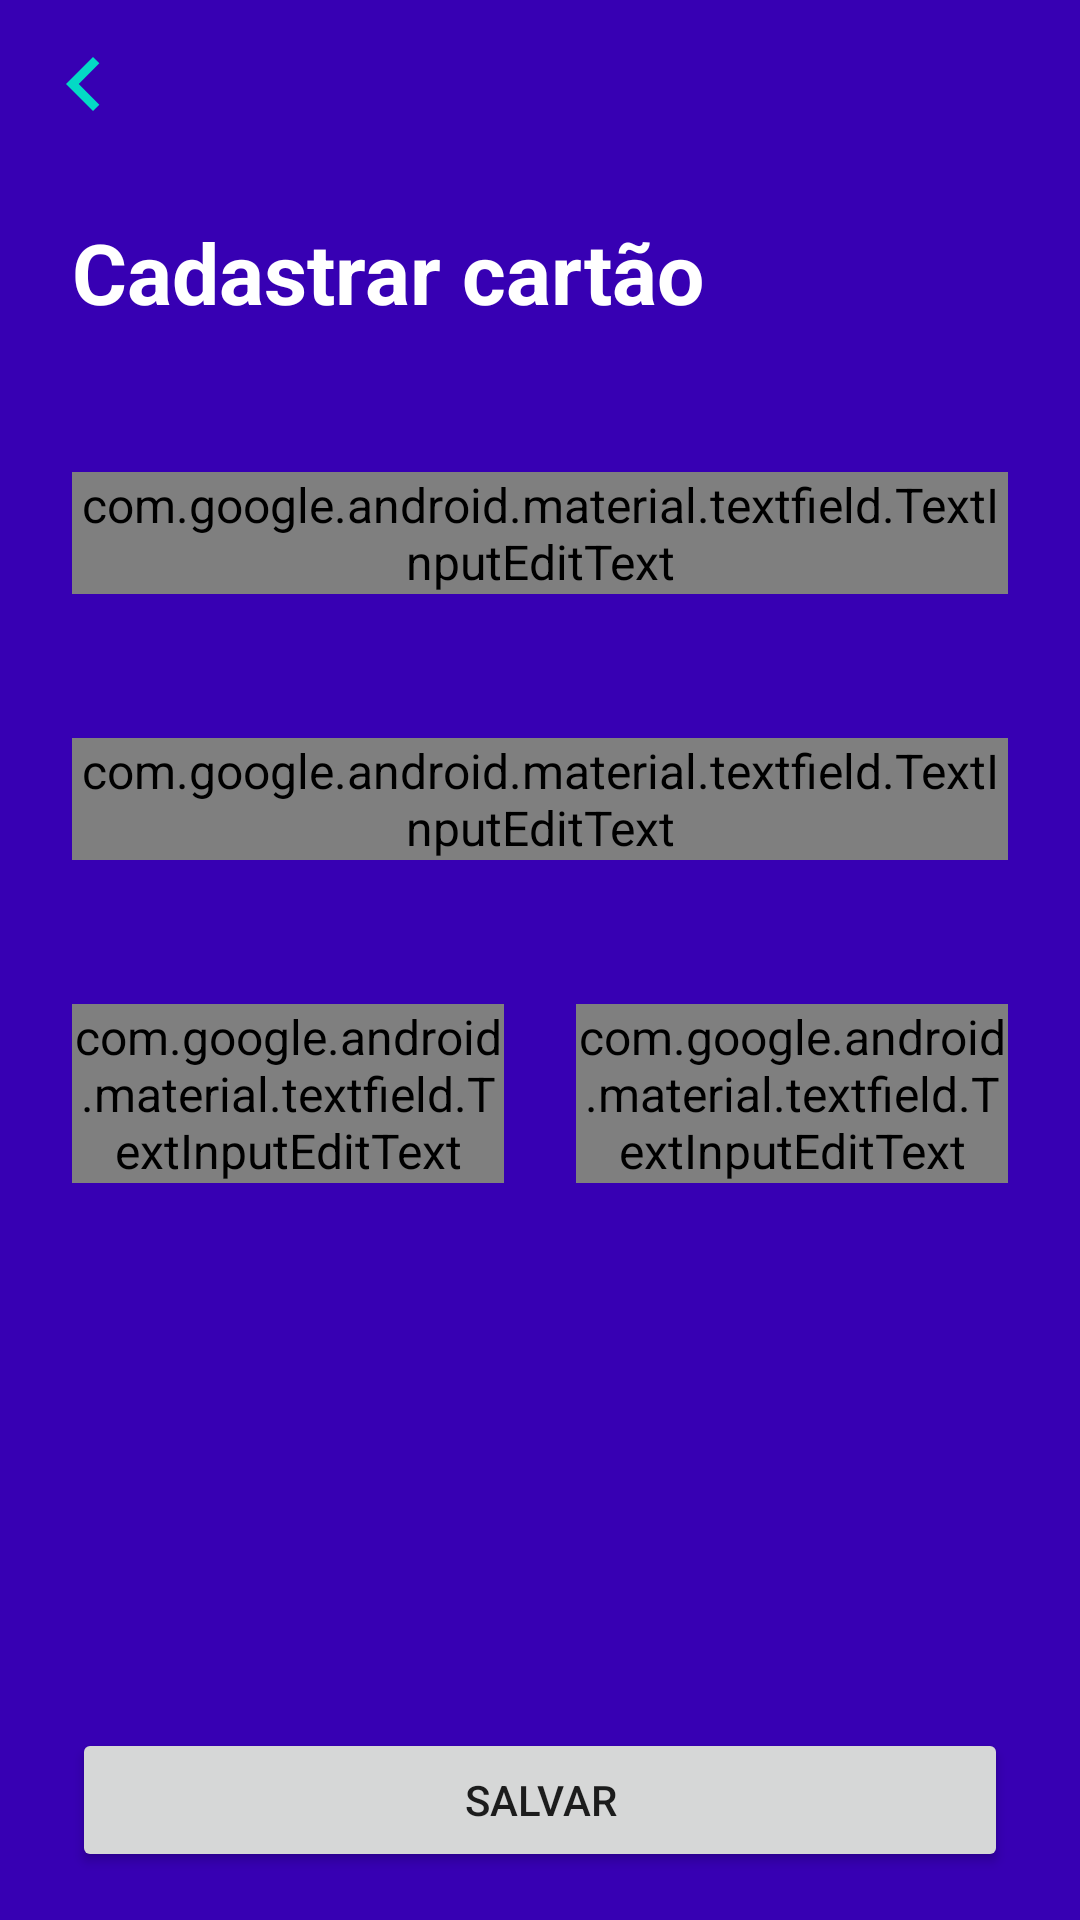

Layout XML and referenced resources for this Android screen:
<!-- AndroidManifest.xml: application theme AppTheme -->
<!-- res/layout/fragment_card_register.xml -->
<?xml version="1.0" encoding="utf-8"?>
<androidx.constraintlayout.widget.ConstraintLayout xmlns:android="http://schemas.android.com/apk/res/android"
    xmlns:app="http://schemas.android.com/apk/res-auto"
    xmlns:tools="http://schemas.android.com/tools"
    android:layout_width="match_parent"
    android:layout_height="match_parent"
    android:background="@color/colorPrimaryDark"
    android:orientation="vertical">

    <androidx.appcompat.widget.Toolbar
        android:id="@+id/toolbar"
        android:layout_width="match_parent"
        android:layout_height="wrap_content"
        android:background="?attr/colorPrimaryDark"
        android:minHeight="?attr/actionBarSize"
        android:theme="?attr/actionBarTheme"
        app:layout_constraintEnd_toEndOf="parent"
        app:layout_constraintStart_toStartOf="parent"
        app:layout_constraintTop_toTopOf="parent"
        app:navigationIcon="@drawable/ic_arrow_left" />

    <TextView
        android:id="@+id/card_register_title"
        style="@style/ScreenTitleTextView"
        android:layout_width="wrap_content"
        android:layout_height="wrap_content"
        android:layout_marginStart="24dp"
        android:layout_marginLeft="24dp"
        android:layout_marginTop="16dp"
        android:text="@string/card_register_title"
        app:layout_constraintStart_toStartOf="parent"
        app:layout_constraintTop_toBottomOf="@+id/toolbar" />

    <com.google.android.material.textfield.TextInputLayout
        android:id="@+id/card_register_number_wrapper"
        android:layout_width="0dp"
        android:layout_height="wrap_content"
        android:layout_marginStart="24dp"
        android:layout_marginLeft="24dp"
        android:layout_marginTop="48dp"
        android:layout_marginEnd="24dp"
        android:layout_marginRight="24dp"
        android:theme="@style/EditTextWrapper"
        app:layout_constraintEnd_toEndOf="parent"
        app:layout_constraintStart_toStartOf="parent"
        app:layout_constraintTop_toBottomOf="@+id/card_register_title">

        <com.google.android.material.textfield.TextInputEditText
            android:id="@+id/card_register_number_input"
            android:layout_width="match_parent"
            android:layout_height="wrap_content"
            android:hint="@string/card_register_number_hint"
            android:inputType="textPersonName" />
    </com.google.android.material.textfield.TextInputLayout>

    <com.google.android.material.textfield.TextInputLayout
        android:id="@+id/card_register_name_wrapper"
        android:layout_width="0dp"
        android:layout_height="wrap_content"
        android:layout_marginStart="24dp"
        android:layout_marginLeft="24dp"
        android:layout_marginTop="48dp"
        android:layout_marginEnd="24dp"
        android:layout_marginRight="24dp"
        android:theme="@style/EditTextWrapper"
        app:layout_constraintEnd_toEndOf="parent"
        app:layout_constraintStart_toStartOf="parent"
        app:layout_constraintTop_toBottomOf="@+id/card_register_number_wrapper">

        <com.google.android.material.textfield.TextInputEditText
            android:id="@+id/card_register_name_input"
            android:layout_width="match_parent"
            android:layout_height="wrap_content"
            android:hint="@string/card_register_name_hint" />
    </com.google.android.material.textfield.TextInputLayout>

    <com.google.android.material.textfield.TextInputLayout
        android:id="@+id/card_register_expiration_wrapper"
        android:layout_width="0dp"
        android:layout_height="wrap_content"
        android:layout_marginStart="24dp"
        android:layout_marginLeft="24dp"
        android:layout_marginEnd="12dp"
        android:layout_marginRight="12dp"
        android:theme="@style/EditTextWrapper"
        app:layout_constraintEnd_toStartOf="@+id/card_register_cvv_wrapper"
        app:layout_constraintHorizontal_bias="0.5"
        app:layout_constraintStart_toStartOf="parent"
        app:layout_constraintTop_toTopOf="@+id/card_register_cvv_wrapper">

        <com.google.android.material.textfield.TextInputEditText
            android:id="@+id/card_register_expiration_input"
            android:layout_width="match_parent"
            android:layout_height="wrap_content"
            android:ems="5"
            android:hint="@string/card_register_expiration_hint" />
    </com.google.android.material.textfield.TextInputLayout>

    <com.google.android.material.textfield.TextInputLayout
        android:id="@+id/card_register_cvv_wrapper"
        android:layout_width="0dp"
        android:layout_height="wrap_content"
        android:layout_marginStart="12dp"
        android:layout_marginLeft="12dp"
        android:layout_marginTop="48dp"
        android:layout_marginEnd="24dp"
        android:layout_marginRight="24dp"
        android:theme="@style/EditTextWrapper"
        app:layout_constraintEnd_toEndOf="parent"
        app:layout_constraintHorizontal_bias="0.5"
        app:layout_constraintStart_toEndOf="@+id/card_register_expiration_wrapper"
        app:layout_constraintTop_toBottomOf="@+id/card_register_name_wrapper">

        <com.google.android.material.textfield.TextInputEditText
            android:id="@+id/card_register_cvv_input"
            android:layout_width="match_parent"
            android:layout_height="wrap_content"
            android:ems="3"
            android:hint="@string/card_register_cvv_hint" />
    </com.google.android.material.textfield.TextInputLayout>

    <Button
        android:id="@+id/card_register_save_button"
        style="@style/EnabledButton"
        android:layout_width="0dp"
        android:layout_height="48dp"
        android:layout_marginStart="24dp"
        android:layout_marginLeft="24dp"
        android:layout_marginEnd="24dp"
        android:layout_marginRight="24dp"
        android:layout_marginBottom="16dp"
        android:text="@string/card_register_save_button"
        app:layout_constraintBottom_toBottomOf="parent"
        app:layout_constraintEnd_toEndOf="parent"
        app:layout_constraintStart_toStartOf="parent" />

</androidx.constraintlayout.widget.ConstraintLayout>
<!-- resources referenced by this layout -->
<resources>
  <!-- drawable ic_arrow_left (drawable) -->
  <vector xmlns:android="http://schemas.android.com/apk/res/android"
      android:width="36dp"
      android:height="36dp"
      android:viewportWidth="24"
      android:viewportHeight="24">
      <path
          android:fillColor="@color/colorAccent"
          android:pathData="M15.41,16.59L10.83,12l4.58,-4.59L14,6l-6,6 6,6 1.41,-1.41z" />
  </vector>
  <string name="card_register_cvv_hint">CVV</string>
  <string name="card_register_expiration_hint">Vencimento</string>
  <string name="card_register_name_hint">Nome do titular</string>
  <string name="card_register_number_hint">Número do cartão</string>
  <string name="card_register_save_button">Salvar</string>
  <string name="card_register_title">Cadastrar cartão</string>
  <style name="EditTextWrapper" parent="Widget.MaterialComponents.TextInputLayout.FilledBox">
          <item name="android:textSize">16sp</item>
          <item name="android:textColorPrimary">@android:color/white</item>
          <item name="android:textColor">@android:color/white</item>
          <item name="android:textColorHint">@color/colorDetail</item>
          <item name="colorControlNormal">@color/colorDetail</item>
      </style>
  <style name="ScreenTitleTextView" parent="TextAppearance.AppCompat">
          <item name="android:textColor">@android:color/white</item>
          <item name="android:textSize">28sp</item>
          <item name="android:textStyle">bold</item>
      </style>
  <style name="AppTheme" parent="Theme.AppCompat.Light.NoActionBar">
          
          <item name="colorPrimary">@color/colorPrimary</item>
          <item name="colorPrimaryDark">@color/colorPrimaryDark</item>
          <item name="colorAccent">@color/colorAccent</item>
      </style>
  <!-- not gathered from this repository: default colours our renderer supplied (Android Studio template values) -->
  <color name="colorPrimary">#FF6200EE</color>
  <color name="colorPrimaryDark">#FF3700B3</color>
  <color name="colorAccent">#FF03DAC5</color>
</resources>
